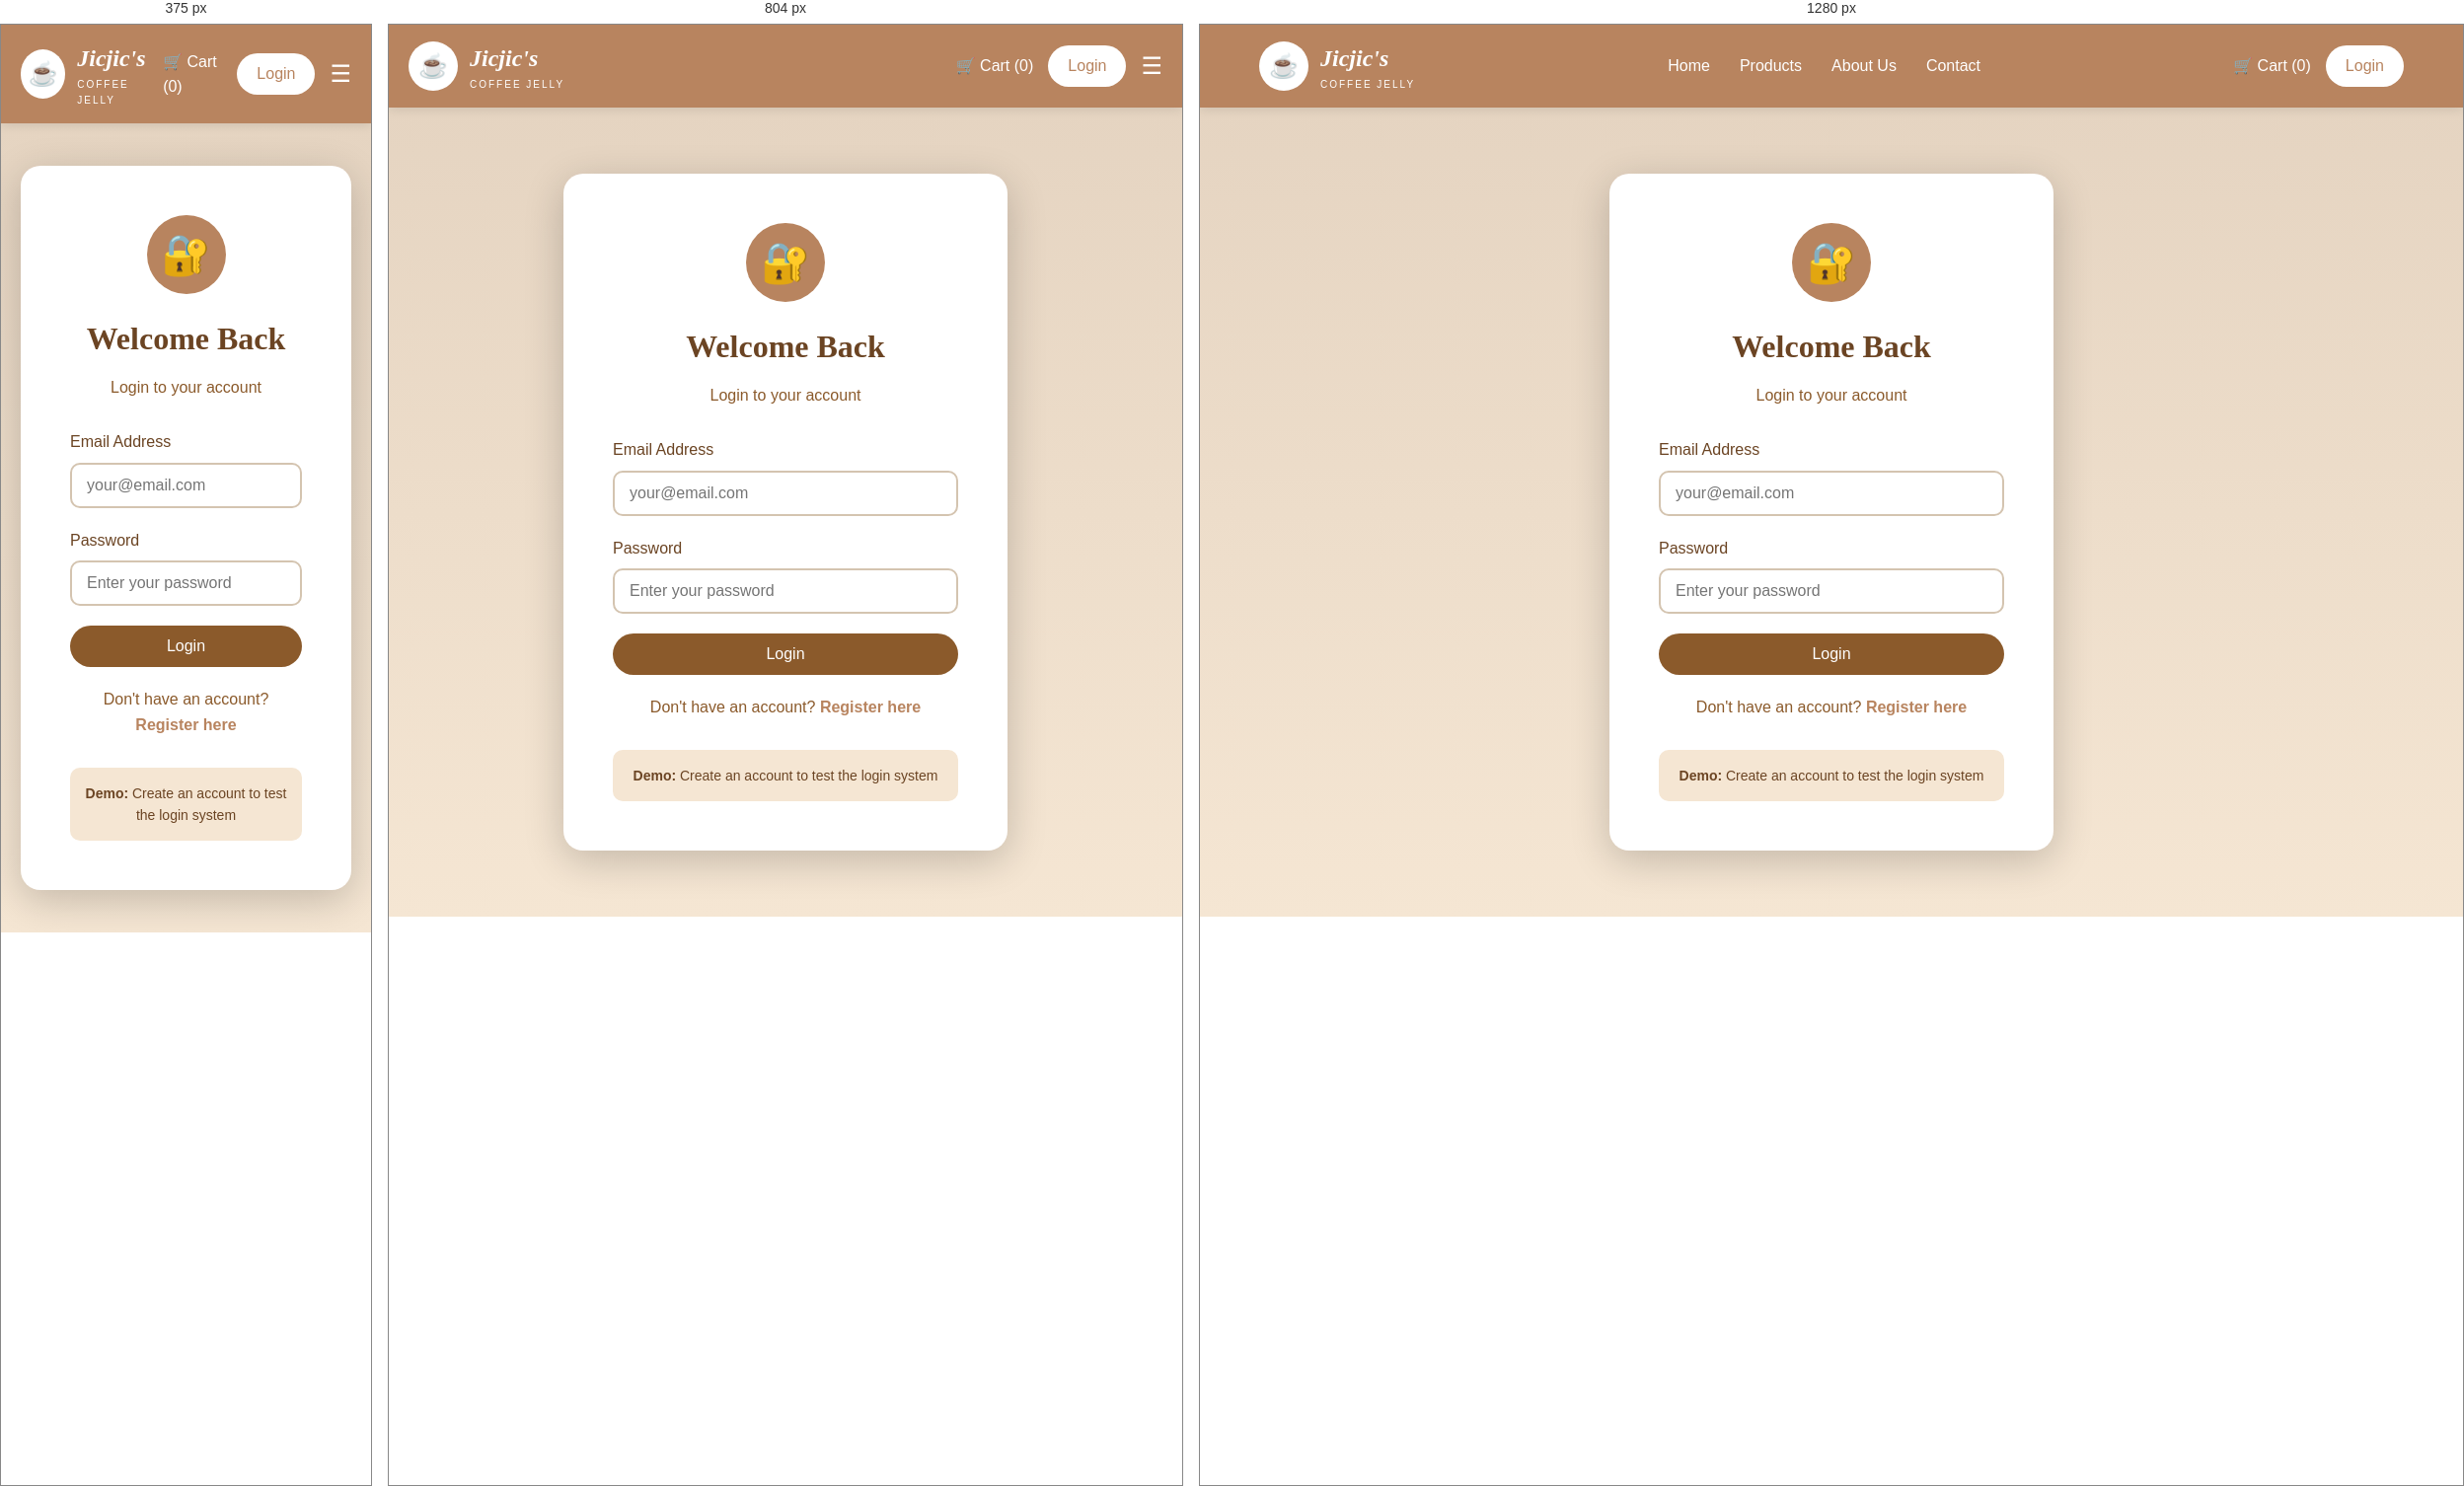
Rendered at 375 px, 804 px and 1280 px, left to right.

<!-- file: login.html -->
<!DOCTYPE html>
<html lang="en">
<head>
    <meta charset="UTF-8">
    <meta name="viewport" content="width=device-width, initial-scale=1.0">
    <title>Login - Jicjic's Coffee Jelly</title>
    <link rel="stylesheet" href="css/style.css">
</head>
<body>
    <nav class="navbar">
        <div class="container nav-container">
            <a href="index.html" class="logo">
                <div class="logo-icon">☕</div>
                <div class="logo-text">
                    <div class="logo-name">Jicjic's</div>
                    <div class="logo-subtitle">Coffee Jelly</div>
                </div>
            </a>

            <div class="nav-links" id="navLinks">
                <a href="index.html">Home</a>
                <a href="products.html">Products</a>
                <a href="about.html">About Us</a>
                <a href="contact.html">Contact</a>
            </div>

            <div class="nav-actions">
                <a href="cart.html" class="cart-link">
                    🛒 Cart (<span id="cartCount">0</span>)
                </a>
                <a href="login.html" class="login-btn" id="authBtn">Login</a>
                <button class="mobile-menu-btn" id="mobileMenuBtn">☰</button>
            </div>
        </div>
    </nav>

    <section class="auth-section">
        <div class="auth-container">
            <div class="auth-icon">🔐</div>
            <h1>Welcome Back</h1>
            <p>Login to your account</p>

            <form id="loginForm" class="auth-form">
                <div class="form-group">
                    <label for="email">Email Address</label>
                    <input type="email" id="email" placeholder="your@email.com" required>
                </div>

                <div class="form-group">
                    <label for="password">Password</label>
                    <input type="password" id="password" placeholder="Enter your password" required>
                </div>

                <button type="submit" class="btn btn-primary btn-full">Login</button>
            </form>

            <p class="auth-link">
                Don't have an account? <a href="register.html">Register here</a>
            </p>

            <div class="demo-info">
                <strong>Demo:</strong> Create an account to test the login system
            </div>
        </div>
    </section>

    <div id="notification" class="notification"></div>
    <script src="js/script.js"></script>
    <script src="js/auth.js"></script>
</body>
</html>


/* @media block from css/style.css */
@media (max-width: 968px) {
    .nav-links {
        display: none;
    }
    
    .mobile-menu-btn {
        display: block;
    }
    
    .hero-container {
        grid-template-columns: 1fr;
        text-align: center;
    }
    
    .hero-image {
        order: -1;
    }
    
    .hero-image img {
        max-width: 400px;
    }
    
    .hero-buttons {
        justify-content: center;
    }
    
    .cart-content {
        grid-template-columns: 1fr;
    }
    
    .contact-grid {
        grid-template-columns: 1fr;
    }
    
    .cart-summary {
        position: static;
    }
}

/* @media block from css/style.css */
@media (max-width: 640px) {
    .hero-title {
        font-size: 32px;
    }
    
    .section-header h1,
    .section-header h2 {
        font-size: 28px;
    }
    
    .cart-item {
        flex-direction: column;
    }
    
    .cart-item-image {
        width: 100%;
        height: 200px;
    }
    
    .products-grid {
        grid-template-columns: 1fr;
    }
}